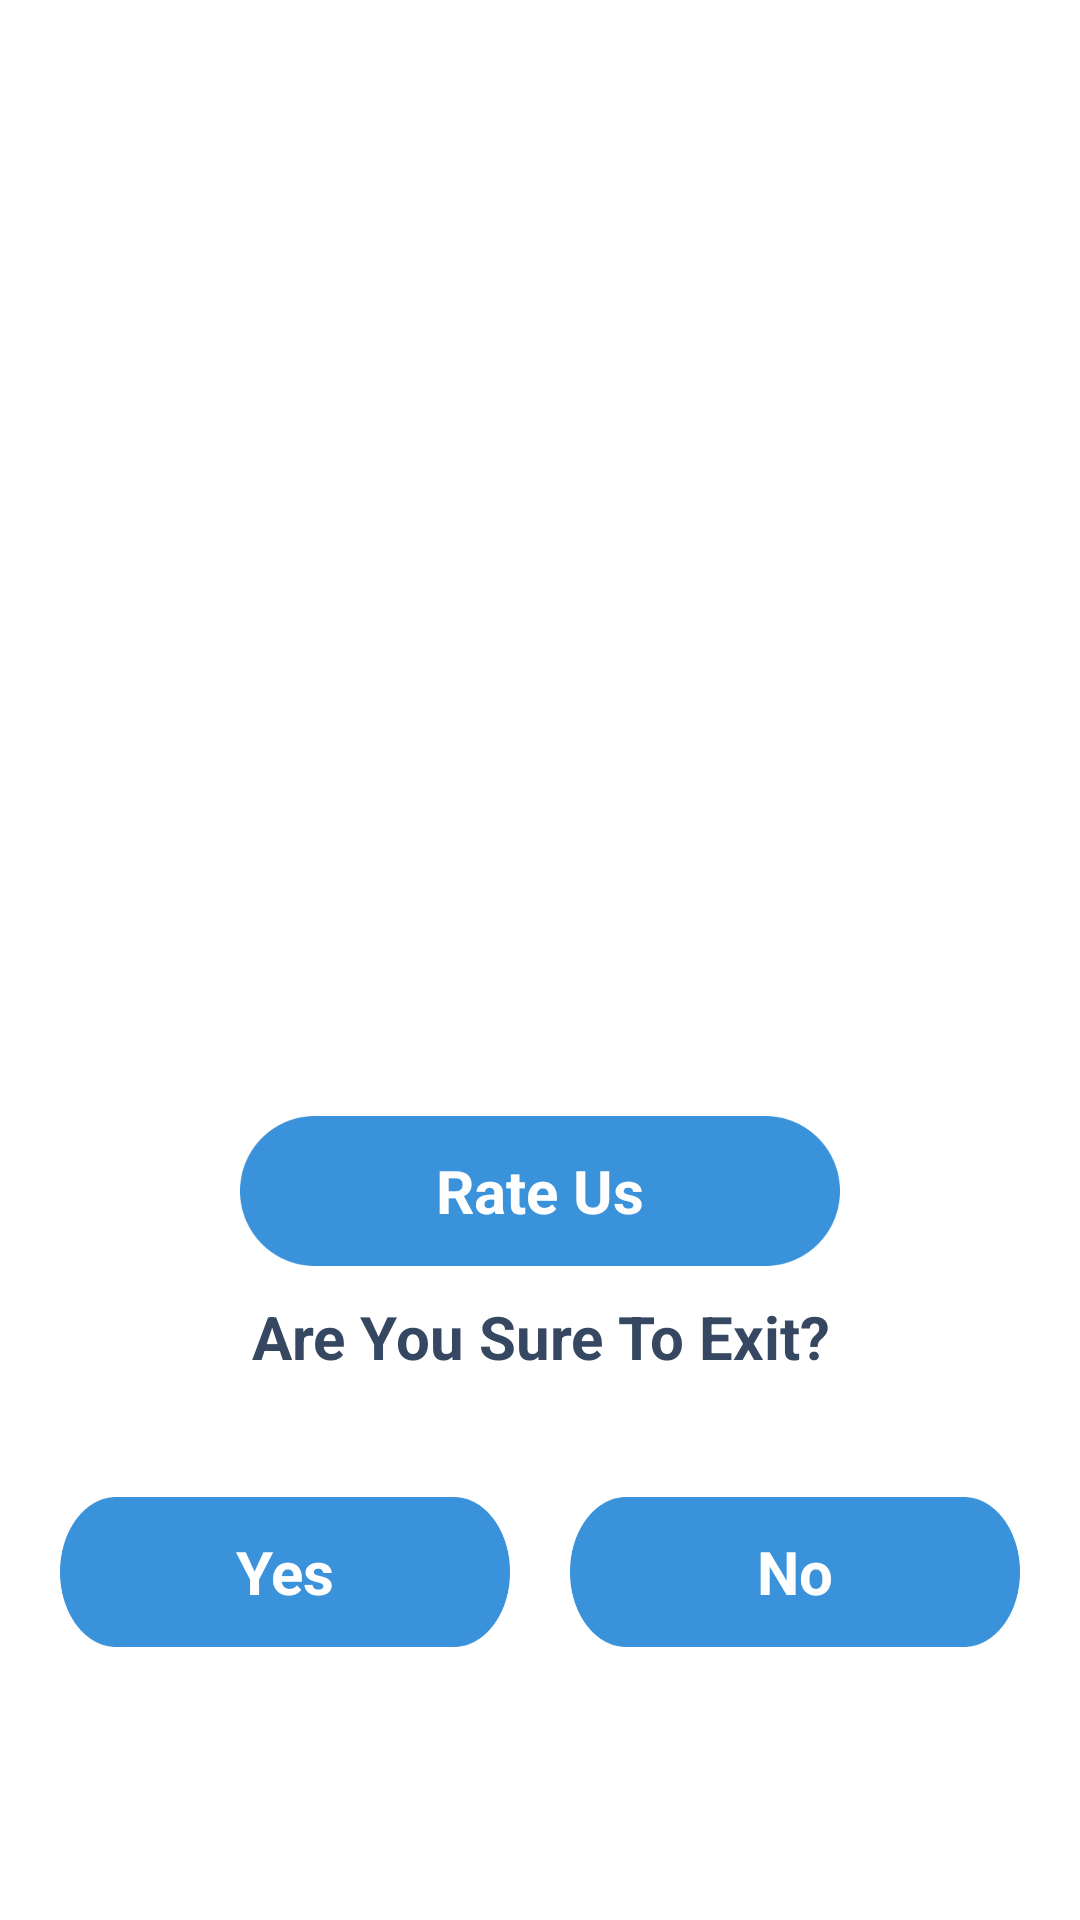

Android layout source for this screen:
<!-- AndroidManifest.xml: application theme Theme.LiveSantaVideoCall -->
<!-- res/layout/activity_thop_thank_uactivity.xml -->
<?xml version="1.0" encoding="utf-8"?>
<RelativeLayout xmlns:android="http://schemas.android.com/apk/res/android"
    xmlns:app="http://schemas.android.com/apk/res-auto"
    xmlns:tools="http://schemas.android.com/tools"
    android:layout_width="match_parent"
    android:layout_height="match_parent"
    tools:context=".activity.ThopThankUActivity">

    <LinearLayout
        android:id="@+id/native_ads"
        android:layout_width="match_parent"
        android:layout_height="300dp"
        android:layout_alignParentTop="true"
        android:layout_marginTop="22dp"
        android:orientation="vertical" />

    <LinearLayout
        android:layout_below="@+id/native_ads"
        android:layout_above="@id/native_ads1"
        android:layout_width="match_parent"
        android:layout_height="match_parent"
        android:orientation="vertical">


        <RelativeLayout
            android:layout_width="match_parent"
            android:layout_height="wrap_content"
            android:layout_above="@+id/bottomlayout">

            <TextView
                android:id="@+id/rateus"
                android:layout_width="200dp"
                android:layout_height="50dp"
                android:layout_centerHorizontal="true"
                android:layout_marginTop="50dp"
                android:background="@drawable/blank"
                android:gravity="center"
                android:text="Rate Us"
                android:textAlignment="center"
                android:textColor="@color/white"
                android:textSize="20dp"
                android:textStyle="bold" />


            <TextView
                android:id="@+id/exitetxt"
                android:layout_width="match_parent"
                android:layout_height="wrap_content"
                android:layout_below="@+id/rateus"
                android:layout_marginTop="10dp"
                android:gravity="center"
                android:text="Are You Sure To Exit?"
                android:textAlignment="center"
                android:textColor="#364761"
                android:textSize="20sp"
                android:textStyle="bold" />


        </RelativeLayout>

        <RelativeLayout
            android:id="@+id/bottomlayout"
            android:layout_width="match_parent"
            android:layout_height="100dp"
            android:layout_above="@+id/ad_layout"
            android:layout_marginTop="30dp"
            android:layout_marginBottom="5dp">

            <LinearLayout
                android:id="@+id/btn"
                android:layout_width="match_parent"
                android:layout_height="wrap_content"
                android:layout_marginLeft="20dp"
                android:layout_marginRight="20dp"
                android:orientation="horizontal"
                android:weightSum="2">

                <TextView
                    android:id="@+id/yes"
                    android:layout_width="200dp"
                    android:layout_height="50dp"
                    android:layout_centerHorizontal="true"
                    android:layout_marginTop="10dp"
                    android:layout_marginRight="10dp"
                    android:layout_weight="1"
                    android:background="@drawable/blank"
                    android:gravity="center"
                    android:text="Yes"
                    android:textAlignment="center"
                    android:textColor="@color/white"
                    android:textSize="20dp"
                    android:textStyle="bold" />

                <TextView
                    android:id="@+id/no"
                    android:layout_width="200dp"
                    android:layout_height="50dp"
                    android:layout_centerHorizontal="true"
                    android:layout_marginLeft="10dp"
                    android:layout_marginTop="10dp"
                    android:layout_weight="1"
                    android:background="@drawable/blank"
                    android:gravity="center"
                    android:text="No"
                    android:textAlignment="center"
                    android:textColor="@color/white"
                    android:textSize="20dp"
                    android:textStyle="bold" />
            </LinearLayout>

        </RelativeLayout>
    </LinearLayout>

    <LinearLayout
        android:id="@+id/native_ads1"
        android:layout_width="match_parent"
        android:layout_height="70dp"
        android:layout_alignParentBottom="true"
        android:orientation="vertical" />

</RelativeLayout>
<!-- resources referenced by this layout -->
<resources>
  <color name="white">#FFFFFFFF</color>
  <!-- drawable blank: jpg bitmap (drawable, 4083 bytes) -->
  <style name="Theme.LiveSantaVideoCall" parent="Theme.MaterialComponents.Light.NoActionBar">
          
          <item name="colorPrimary">@color/red</item>
          <item name="colorPrimaryVariant">@color/red_dark</item>
          <item name="colorOnPrimary">@color/white</item>
          
          <item name="colorSecondary">@color/green_tab</item>
          <item name="colorSecondaryVariant">@color/green_tab_dark</item>
          <item name="colorOnSecondary">@color/black</item>
          <item name="android:windowTranslucentStatus">true</item>
          
          
          <item name="android:statusBarColor" tools:targetApi="l">@android:color/transparent</item>
          
      </style>
  <color name="red">#EA0909</color>
  <color name="red_dark">#BB2929</color>
  <color name="green_tab">#3B9A48</color>
  <color name="green_tab_dark">#23572A</color>
  <color name="black">#FF000000</color>
</resources>
